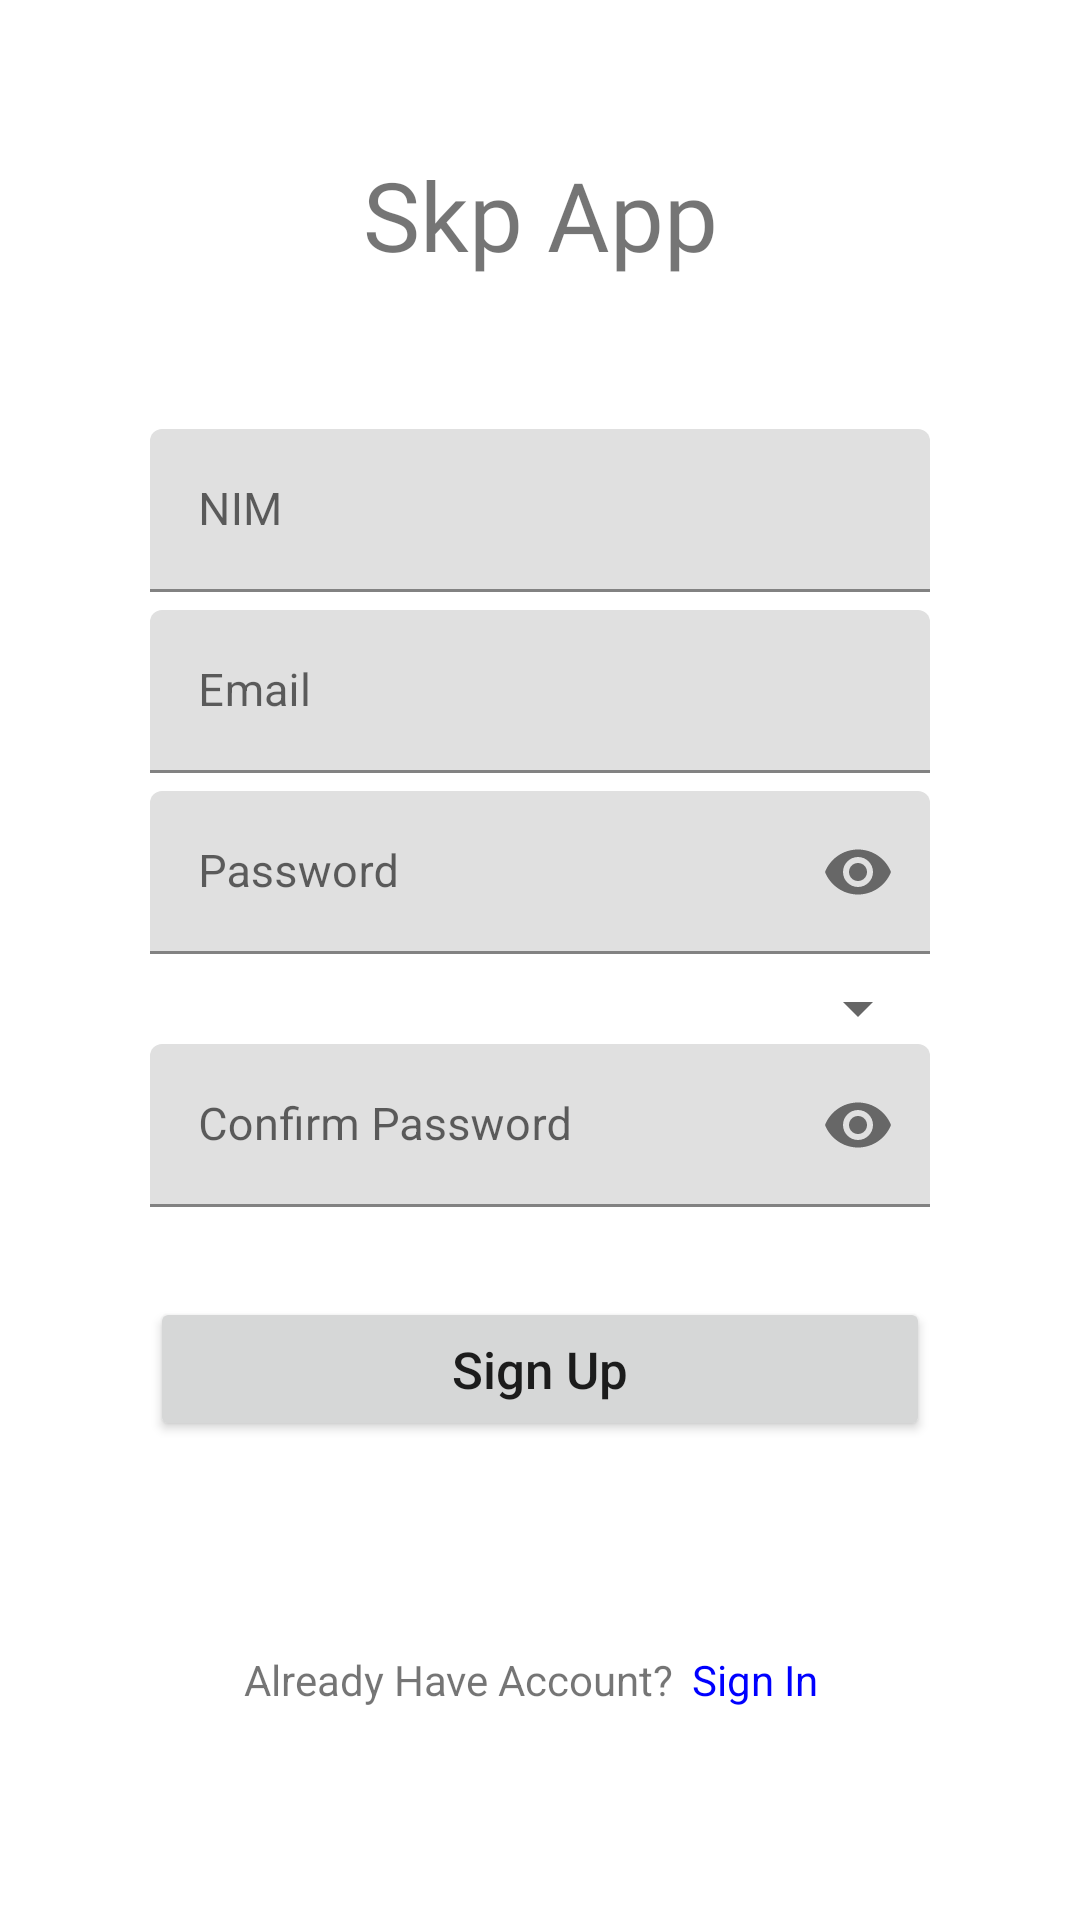

Android layout source for this screen:
<!-- AndroidManifest.xml: application theme Theme.SkpApp -->
<!-- res/layout/layout_sign_up.xml -->
<?xml version="1.0" encoding="utf-8"?>

<LinearLayout xmlns:android="http://schemas.android.com/apk/res/android"
    android:layout_width="match_parent"
    android:layout_height="match_parent"
    xmlns:app="http://schemas.android.com/apk/res-auto"
    android:orientation="vertical"
    android:paddingLeft="50dp"
    android:paddingRight="50dp">

    <TextView
        android:layout_width="match_parent"
        android:layout_height="wrap_content"
        android:text="Skp App"
        android:textSize="32sp"
        android:fontFamily="@font/leckerlione_regular"
        android:gravity="center_horizontal"
        android:layout_marginTop="50dp"
        android:layout_marginBottom="50dp"/>

    <com.google.android.material.textfield.TextInputLayout
        android:layout_width="match_parent"
        android:id="@+id/txtLayoutNimSignUp"
        android:layout_marginBottom="6dp"
        android:layout_height="wrap_content">

        <com.google.android.material.textfield.TextInputEditText
            android:layout_width="match_parent"
            android:layout_height="wrap_content"
            android:id="@+id/txtNimSignUp"
            android:textSize="15sp"
            android:hint="NIM"/>

    </com.google.android.material.textfield.TextInputLayout>

    <com.google.android.material.textfield.TextInputLayout
        android:layout_width="match_parent"
        android:id="@+id/txtLayoutEmailSignUp"
        android:layout_marginBottom="6dp"
        android:layout_height="wrap_content">

        <com.google.android.material.textfield.TextInputEditText
            android:layout_width="match_parent"
            android:layout_height="wrap_content"
            android:id="@+id/txtEmailSignUp"
            android:textSize="15sp"
            android:hint="Email"/>

    </com.google.android.material.textfield.TextInputLayout>







    <com.google.android.material.textfield.TextInputLayout
        android:layout_width="match_parent"
        android:id="@+id/txtLayoutPasswordSignUp"
        app:passwordToggleEnabled="true"
        android:layout_marginBottom="6dp"
        android:layout_height="wrap_content">

        <com.google.android.material.textfield.TextInputEditText
            android:layout_width="match_parent"
            android:layout_height="wrap_content"
            android:id="@+id/txtPasswordSignUp"
            android:textSize="15sp"
            android:hint="Password"
            android:inputType="textPassword"/>

    </com.google.android.material.textfield.TextInputLayout>

    <Spinner
        android:layout_width="match_parent"
        android:layout_height="wrap_content"
        android:id="@+id/spinnerProdi"/>

    <com.google.android.material.textfield.TextInputLayout
        android:layout_width="match_parent"
        android:id="@+id/txtLayoutConfirmSignUp"
        android:layout_marginBottom="30dp"
        app:passwordToggleEnabled="true"
        android:layout_height="wrap_content">

        <com.google.android.material.textfield.TextInputEditText
            android:layout_width="match_parent"
            android:layout_height="wrap_content"
            android:id="@+id/txtConfirmSignUp"
            android:textSize="15sp"
            android:hint="Confirm Password"
            android:inputType="textPassword"/>

    </com.google.android.material.textfield.TextInputLayout>



    <Button
        android:id="@+id/btnSignUp"
        android:layout_width="match_parent"
        android:layout_height="wrap_content"
        android:text="Sign Up"
        android:textSize="17dp"
        android:textAllCaps="false"
        android:layout_marginBottom="70dp"/>

    <LinearLayout
        android:layout_width="match_parent"
        android:layout_height="wrap_content"
        android:gravity="center_horizontal"
        android:orientation="horizontal">

        <TextView
            android:layout_width="wrap_content"
            android:layout_height="wrap_content"
            android:text="Already Have Account?"
            android:layout_marginRight="6dp"/>

        <TextView
            android:layout_width="wrap_content"
            android:layout_height="wrap_content"
            android:text="Sign In"
            android:textColor="#0000ff"
            android:id="@+id/txtSignIn"
            android:layout_marginRight="6dp"/>

    </LinearLayout>


</LinearLayout>
<!-- resources referenced by this layout -->
<resources>
  <style name="Theme.SkpApp" parent="Theme.MaterialComponents.DayNight.DarkActionBar">
  
  
  
  
  
  
  
  
  
  
  
      </style>
</resources>
